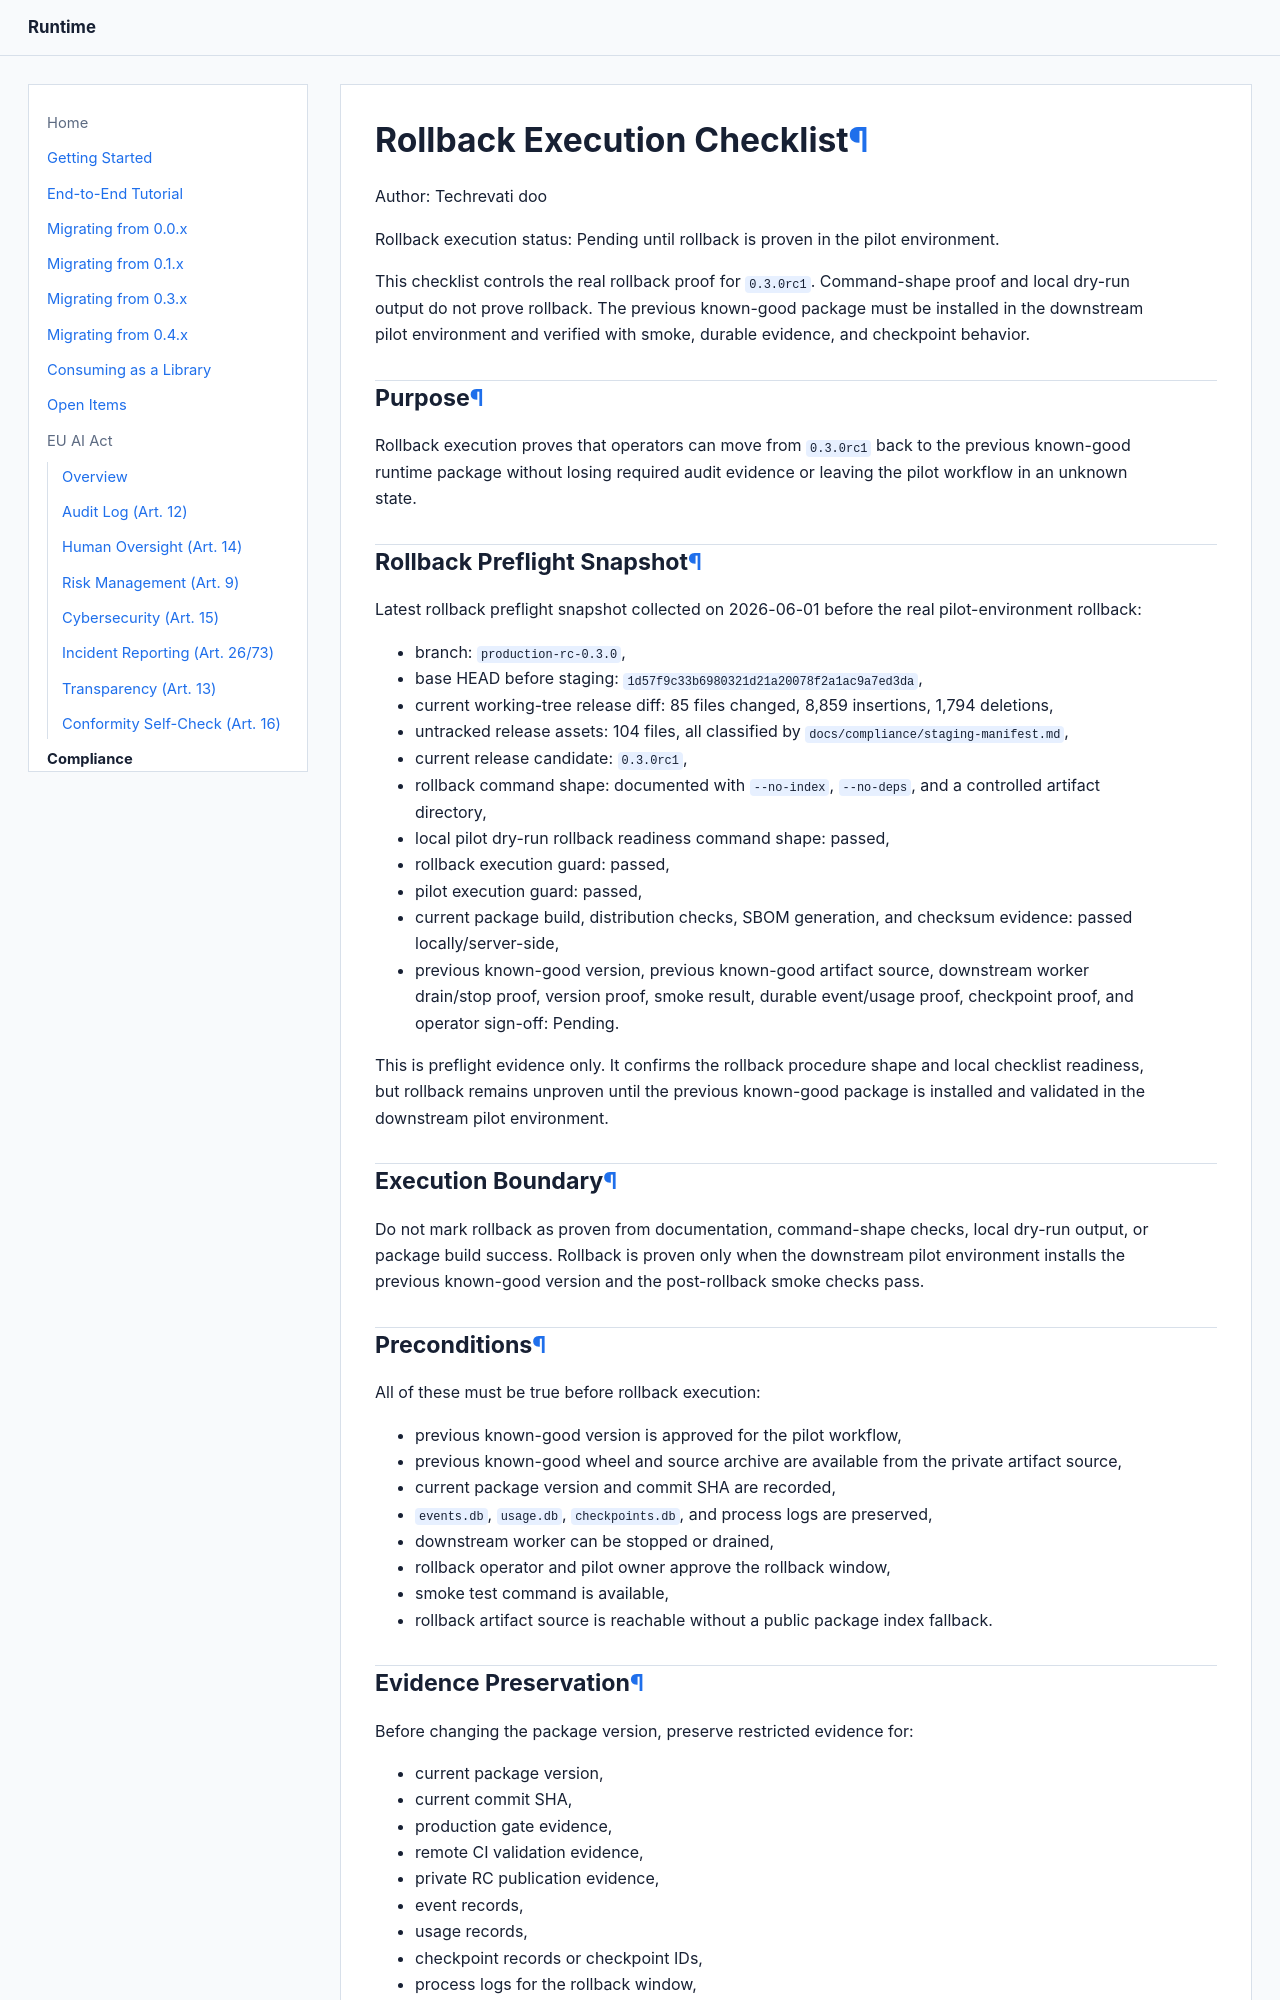

repository: Techrevati/runtime · page: compliance/rollback-execution/index.html · generator: mkdocs

# Rollback Execution Checklist

Author: Techrevati doo

Rollback execution status: Pending until rollback is proven in the pilot
environment.

This checklist controls the real rollback proof for `0.3.0rc1`. Command-shape
proof and local dry-run output do not prove rollback. The previous known-good
package must be installed in the downstream pilot environment and verified with
smoke, durable evidence, and checkpoint behavior.

## Purpose

Rollback execution proves that operators can move from `0.3.0rc1` back to the
previous known-good runtime package without losing required audit evidence or
leaving the pilot workflow in an unknown state.

## Rollback Preflight Snapshot

Latest rollback preflight snapshot collected on 2026-06-01 before the real
pilot-environment rollback:

- branch: `production-rc-0.3.0`,
- base HEAD before staging: `1d57f9c33b6980321d21a20078f2a1ac9a7ed3da`,
- current working-tree release diff: 85 files changed, 8,859 insertions,
  1,794 deletions,
- untracked release assets: 104 files, all classified by
  `docs/compliance/staging-manifest.md`,
- current release candidate: `0.3.0rc1`,
- rollback command shape: documented with `--no-index`, `--no-deps`, and a
  controlled artifact directory,
- local pilot dry-run rollback readiness command shape: passed,
- rollback execution guard: passed,
- pilot execution guard: passed,
- current package build, distribution checks, SBOM generation, and checksum
  evidence: passed locally/server-side,
- previous known-good version, previous known-good artifact source, downstream
  worker drain/stop proof, version proof, smoke result, durable event/usage
  proof, checkpoint proof, and operator sign-off: Pending.

This is preflight evidence only. It confirms the rollback procedure shape and
local checklist readiness, but rollback remains unproven until the previous
known-good package is installed and validated in the downstream pilot
environment.

## Execution Boundary

Do not mark rollback as proven from documentation, command-shape checks, local
dry-run output, or package build success. Rollback is proven only when the
downstream pilot environment installs the previous known-good version and the
post-rollback smoke checks pass.
